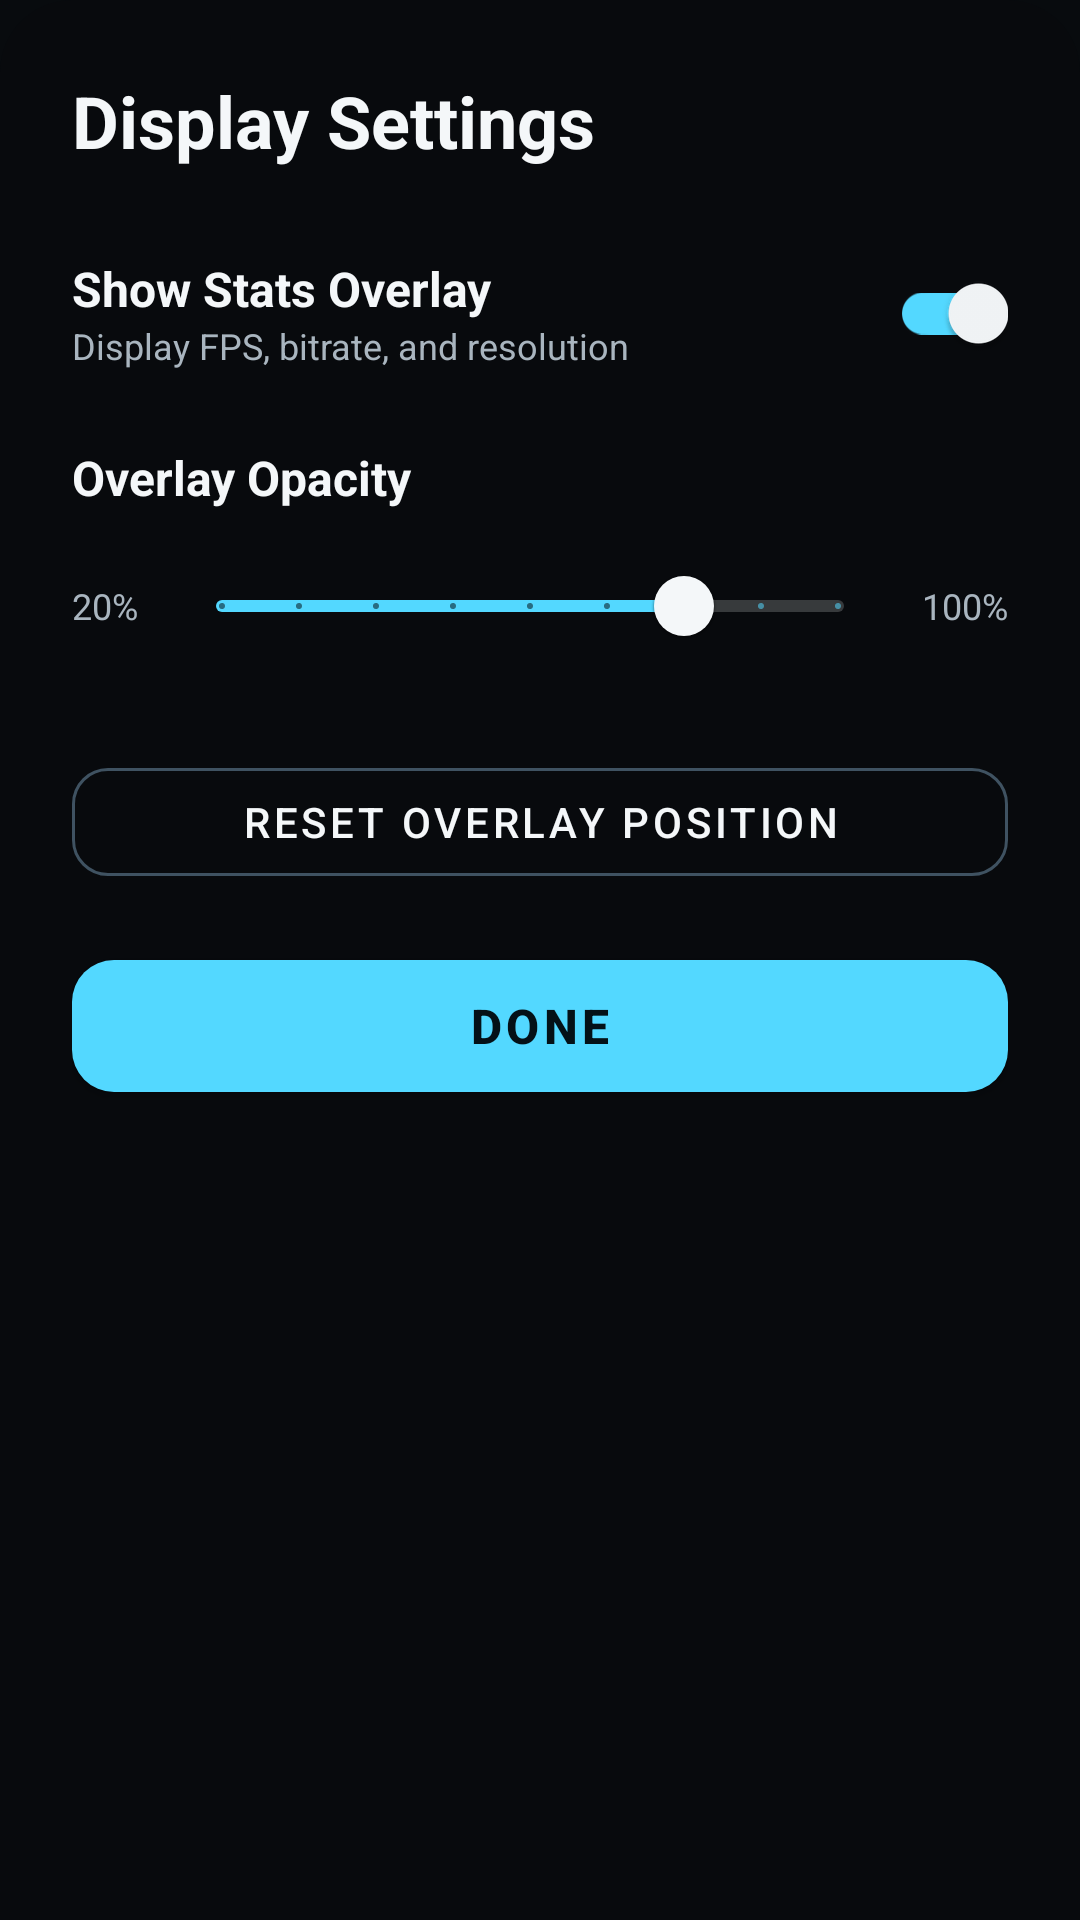

This screen was rendered from an Android layout file. Write that file and the resources it references.
<!-- AndroidManifest.xml: application theme AppTheme -->
<!-- res/layout/bottom_sheet_settings.xml -->
<?xml version="1.0" encoding="utf-8"?>
<LinearLayout
    xmlns:android="http://schemas.android.com/apk/res/android"
    xmlns:app="http://schemas.android.com/apk/res-auto"
    android:layout_width="match_parent"
    android:layout_height="wrap_content"
    android:orientation="vertical"
    android:padding="24dp"
    android:background="@drawable/bottom_sheet_background">

    
    <TextView
        android:layout_width="match_parent"
        android:layout_height="wrap_content"
        android:text="Display Settings"
        android:textColor="@color/ss_text_primary"
        android:textSize="24sp"
        android:textStyle="bold"
        android:layout_marginBottom="24dp" />

    
    <LinearLayout
        android:layout_width="match_parent"
        android:layout_height="wrap_content"
        android:orientation="horizontal"
        android:gravity="center_vertical"
        android:layout_marginBottom="20dp">

        <LinearLayout
            android:layout_width="0dp"
            android:layout_height="wrap_content"
            android:layout_weight="1"
            android:orientation="vertical">
            <TextView
                android:layout_width="wrap_content"
                android:layout_height="wrap_content"
                android:text="Show Stats Overlay"
                android:textColor="@color/ss_text_primary"
                android:textSize="16sp"
                android:textStyle="bold" />
            <TextView
                android:layout_width="wrap_content"
                android:layout_height="wrap_content"
                android:text="Display FPS, bitrate, and resolution"
                android:textColor="@color/ss_text_secondary"
                android:textSize="12sp" />
        </LinearLayout>

        <com.google.android.material.switchmaterial.SwitchMaterial
            android:id="@+id/showStatsSwitch"
            android:layout_width="wrap_content"
            android:layout_height="wrap_content"
            android:checked="true"
            app:thumbTint="@color/ss_text_primary"
            app:trackTint="@color/ss_accent" />
    </LinearLayout>

    
    <TextView
        android:layout_width="wrap_content"
        android:layout_height="wrap_content"
        android:text="Overlay Opacity"
        android:textColor="@color/ss_text_primary"
        android:textSize="16sp"
        android:textStyle="bold"
        android:layout_marginBottom="8dp" />

    <LinearLayout
        android:layout_width="match_parent"
        android:layout_height="wrap_content"
        android:orientation="horizontal"
        android:gravity="center_vertical"
        android:layout_marginBottom="24dp">

        <TextView
            android:layout_width="wrap_content"
            android:layout_height="wrap_content"
            android:text="20%"
            android:textColor="@color/ss_text_secondary"
            android:textSize="12sp"
            android:layout_marginEnd="12dp" />

        <com.google.android.material.slider.Slider
            android:id="@+id/opacitySlider"
            android:layout_width="0dp"
            android:layout_height="wrap_content"
            android:layout_weight="1"
            android:valueFrom="0.2"
            android:valueTo="1.0"
            android:value="0.8"
            android:stepSize="0.1"
            app:thumbColor="@color/ss_text_primary"
            app:trackColorActive="@color/ss_accent"
            app:trackColorInactive="@color/ss_surface_tint_strong" />

        <TextView
            android:layout_width="wrap_content"
            android:layout_height="wrap_content"
            android:text="100%"
            android:textColor="@color/ss_text_secondary"
            android:textSize="12sp"
            android:layout_marginStart="12dp" />
    </LinearLayout>

    
    <com.google.android.material.button.MaterialButton
        android:id="@+id/resetPositionButton"
        style="@style/Widget.MaterialComponents.Button.OutlinedButton"
        android:layout_width="match_parent"
        android:layout_height="48dp"
        android:text="Reset Overlay Position"
        android:textColor="@color/ss_text_primary"
        app:strokeColor="@color/ss_outline_strong"
        app:strokeWidth="1dp"
        app:cornerRadius="12dp"
        android:layout_marginBottom="16dp" />

    
    <com.google.android.material.button.MaterialButton
        android:id="@+id/closeButton"
        android:layout_width="match_parent"
        android:layout_height="56dp"
        android:text="DONE"
        android:textSize="16sp"
        android:textStyle="bold"
        app:cornerRadius="14dp"
        app:backgroundTint="@color/ss_accent" />

</LinearLayout>
<!-- resources referenced by this layout -->
<resources>
  <color name="ss_accent">#FF53D8FF</color>
  <color name="ss_outline_strong">#FF3F5261</color>
  <color name="ss_surface_tint_strong">#33F4F7F9</color>
  <color name="ss_text_primary">#FFF4F7F9</color>
  <color name="ss_text_secondary">#FFA9B5BF</color>
  <!-- drawable bottom_sheet_background (drawable) -->
  <?xml version="1.0" encoding="utf-8"?>
  <shape xmlns:android="http://schemas.android.com/apk/res/android"
      android:shape="rectangle">
      <solid android:color="@color/ss_scrim_strong" />
      <corners
          android:topLeftRadius="24dp"
          android:topRightRadius="24dp" />
  </shape>
  <style name="AppTheme" parent="Theme.MaterialComponents.DayNight.NoActionBar">
          <item name="colorPrimary">@color/ss_accent</item>
          <item name="colorPrimaryVariant">@color/ss_accent_strong</item>
          <item name="colorOnPrimary">@color/ss_on_accent</item>
          <item name="colorSecondary">@color/ss_info</item>
          <item name="colorSecondaryVariant">@color/ss_info</item>
          <item name="colorOnSecondary">@color/ss_text_primary</item>
          <item name="colorSurface">@color/ss_surface</item>
          <item name="colorOnSurface">@color/ss_text_primary</item>
          <item name="colorControlNormal">@color/ss_text_secondary</item>
          <item name="colorControlActivated">@color/ss_accent</item>
          <item name="colorControlHighlight">@color/ss_surface_tint_strong</item>
          <item name="colorAccent">@color/ss_accent</item>
          <item name="android:windowBackground">@color/ss_background</item>
          <item name="android:statusBarColor">@color/ss_background</item>
          <item name="android:navigationBarColor">@color/ss_background</item>
          <item name="android:navigationBarDividerColor">@color/ss_background</item>
          <item name="android:windowLightStatusBar">false</item>
          <item name="android:windowLightNavigationBar">false</item>
      </style>
  <color name="ss_scrim_strong">#E6080B0E</color>
  <color name="ss_accent_strong">#FF20B8E6</color>
  <color name="ss_on_accent">#FF041117</color>
  <color name="ss_info">#FF9BAEFF</color>
  <color name="ss_surface">#FF10161C</color>
  <color name="ss_background">#FF080B0E</color>
</resources>
